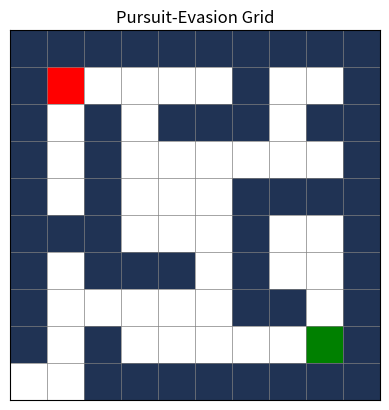

The script that saved this image:
# Pursuit-Evasion Simulator
# Started: March 2026
#
# Goal: model the cops & robbers problem on a 2D grid
# Agent 1: Pursuer
# Agent 2: Evader
# Environment: grid with obstacles

import matplotlib.pyplot as plt
import numpy as np
import matplotlib.colors
import random as r

class Grid:
    def __init__(self, rows: int, cols: int, walls: list[tuple]) -> None:
        self.rows = rows
        self.cols = cols
        self._walls = set(walls)
    
    def get_legal_move(self, position: tuple) -> list[tuple]:
        x, y = position
        possible_moves = [(x - 1, y), (x + 1, y), (x, y - 1), (x, y + 1)]
        legal_move = []
        for move in possible_moves:
            c_x, c_y = move
            if move not in self._walls:
                if 0 <= c_x <= self.rows - 1 and 0 <= c_y <= self.cols - 1:
                    legal_move.append(move)
                    
        return legal_move
    

class Agent:
    def __init__(self, position: tuple, speed: int):
        self.position = position
        self.speed = speed
    
    def _manhattan(self, pos1: tuple, other_pos: tuple):
        distance = abs(pos1[0] - other_pos[0]) + abs(pos1[1] - other_pos[1])
        return distance

    def choose_move(self, legal_moves: list[tuple], other_pos: tuple) -> tuple:
        chosen_move = min(legal_moves, key=lambda move: self._manhattan(move, other_pos))
        return chosen_move

# Grid dimensions
ROWS = 10
COLUMNS = 10

# Create an empty grid (0 = free cell)
grid = np.zeros((ROWS, COLUMNS))

# Set obstacles
walls = [(0,0),(0,1),(0,2),(0,3),(0,4),(0,5),(0,6),(0,7),(0,8),(0,9),
         (1,0),(1,6),(1,9),(2,0),(2,2),(2,4),(2,5),(2,6),(2,8),(2,9),
         (3,0),(3,2),(3,9),(4,0),(4,2),(4,6),(4,7),(4,8),(4,9),(5,0),
         (5,1),(5,2),(5,6),(5,9),(6,0),(6,2),(6,3),(6,4),(6,6),(6,9),
         (7,0),(7,6),(7,7),(7,9),(8,0),(8,2),(8,9),(9,2),(9,9),(9,3),
         (9,4),(9,5),(9,6),(9,7),(9,8),(9,9)
         ]

# Create walls
for wall in walls:
    row, col = wall
    grid[row][col] = 1

grid[1][1] = 2 # pursuer
grid[8][8] = 3 # evader

# Agent class
# Attributes: position, speed
# methods: choose_move()

# Colours
colours = ["white","#203354","red","green"]
cmap = matplotlib.colors.ListedColormap(colours)

# Draw the grid
fig, ax = plt.subplots()
ax.imshow(grid, cmap=cmap, vmin = 0, vmax = 3)

# Grid lines
for x in range(COLUMNS + 1):
    ax.axvline(x - 0.5, color="gray", linewidth = 0.5)
for y in range(ROWS + 1):
    ax.axhline(y - 0.5, color="gray", linewidth = 0.5)

ax.set_xticks([])
ax.set_yticks([])
ax.set_title("Pursuit-Evasion Grid")

plt.show()
